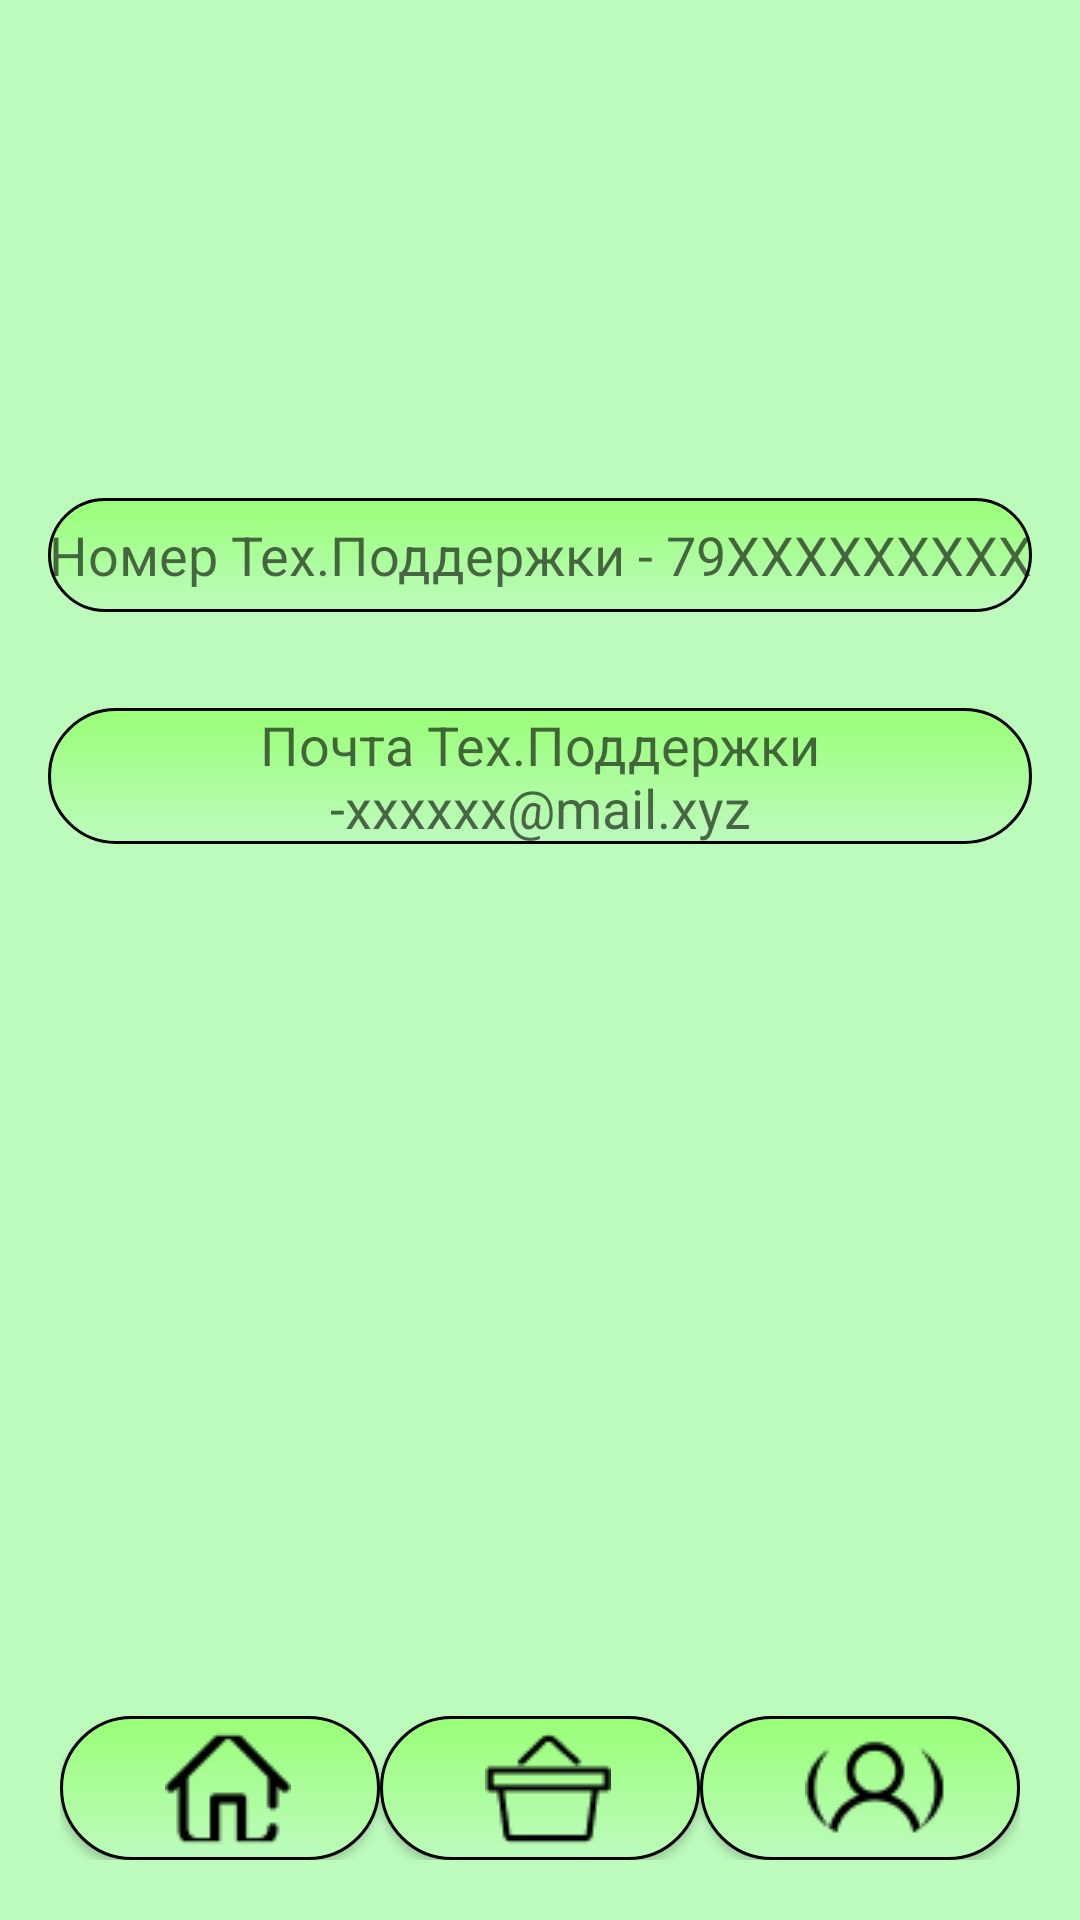

Here is an Android app screen rendered from its layout file. Give the layout XML and the strings, colors and styles it references.
<!-- AndroidManifest.xml: application theme Theme.AppCompat.Light.NoActionBar -->
<!-- res/layout/support.xml -->
<RelativeLayout xmlns:android="http://schemas.android.com/apk/res/android"
    android:layout_width="match_parent"
    android:layout_height="match_parent"
    android:background="@color/greenknopka">

    
    <LinearLayout
        android:layout_width="match_parent"
        android:layout_height="match_parent"
        android:orientation="vertical"
        android:layout_centerInParent="true">

        <EditText
            android:id="@+id/numberup"
            android:layout_width="match_parent"
            android:layout_height="wrap_content"
            android:layout_marginStart="16dp"
            android:layout_marginTop="166dp"
            android:layout_marginEnd="16dp"
            android:layout_marginBottom="16dp"
            android:background="@drawable/button_background_krugloekoroche"
            android:gravity="center"
            android:hint="Номер Тех.Поддержки - 79XXXXXXXXX"
            android:minHeight="38dp" />
        <EditText
            android:id="@+id/mailmap"
            android:layout_width="match_parent"
            android:layout_height="wrap_content"
            android:layout_marginStart="16dp"
            android:layout_marginTop="16dp"
            android:layout_marginEnd="16dp"
            android:layout_marginBottom="16dp"
            android:background="@drawable/button_background_krugloekoroche"
            android:gravity="center"
            android:hint="Почта Тех.Поддержки -xxxxxx@mail.xyz"
            android:minHeight="38dp" />


    </LinearLayout>

    
    <LinearLayout
        android:layout_width="match_parent"
        android:layout_height="wrap_content"
        android:orientation="horizontal"
        android:layout_marginTop="16dp"
        android:layout_alignParentBottom="true"
        android:layout_margin="20dp">

        
        <Button
            android:layout_width="0dp"
            android:id="@+id/buttonmain"
            android:padding="35dp"
            android:maxHeight="0dp"
            android:layout_height="wrap_content"
            android:layout_weight="1"
            android:background="@drawable/button_background_krugloekoroche"
            android:drawableLeft="@drawable/main"
            android:gravity="center" />

        
        <Button
            android:layout_width="0dp"
            android:id="@+id/buttonbin"
            android:padding="35dp"
            android:maxHeight="0dp"
            android:layout_height="wrap_content"
            android:layout_weight="1"
            android:background="@drawable/button_background_krugloekoroche"
            android:drawableLeft="@drawable/shop" />

        
        <Button
            android:layout_width="0dp"
            android:padding="35dp"
            android:maxHeight="0dp"
            android:layout_height="wrap_content"
            android:layout_weight="1"
            android:background="@drawable/button_background_krugloekoroche"
            android:drawableLeft="@drawable/account1"
            android:id="@+id/buttonaccount" />
    </LinearLayout>
</RelativeLayout>
<!-- resources referenced by this layout -->
<resources>
  <color name="greenknopka">#BDFBBD</color>
  <!-- drawable account1: png bitmap (drawable, 965 bytes) -->
  <!-- drawable button_background_krugloekoroche (drawable) -->
  <?xml version="1.0" encoding="utf-8"?>
  <shape xmlns:android="http://schemas.android.com/apk/res/android">
      <corners android:radius="80dp" />
      <gradient
          android:startColor="@color/greenknopka"
          android:endColor="@color/greenback"
          android:angle="90"/>
      <stroke
          android:width="1dp"
          android:color="#000000" />
  </shape>
  <!-- drawable main: png bitmap (drawable, 718 bytes) -->
  <!-- drawable shop: png bitmap (drawable, 538 bytes) -->
  <color name="greenback">#99FF77</color>
</resources>
